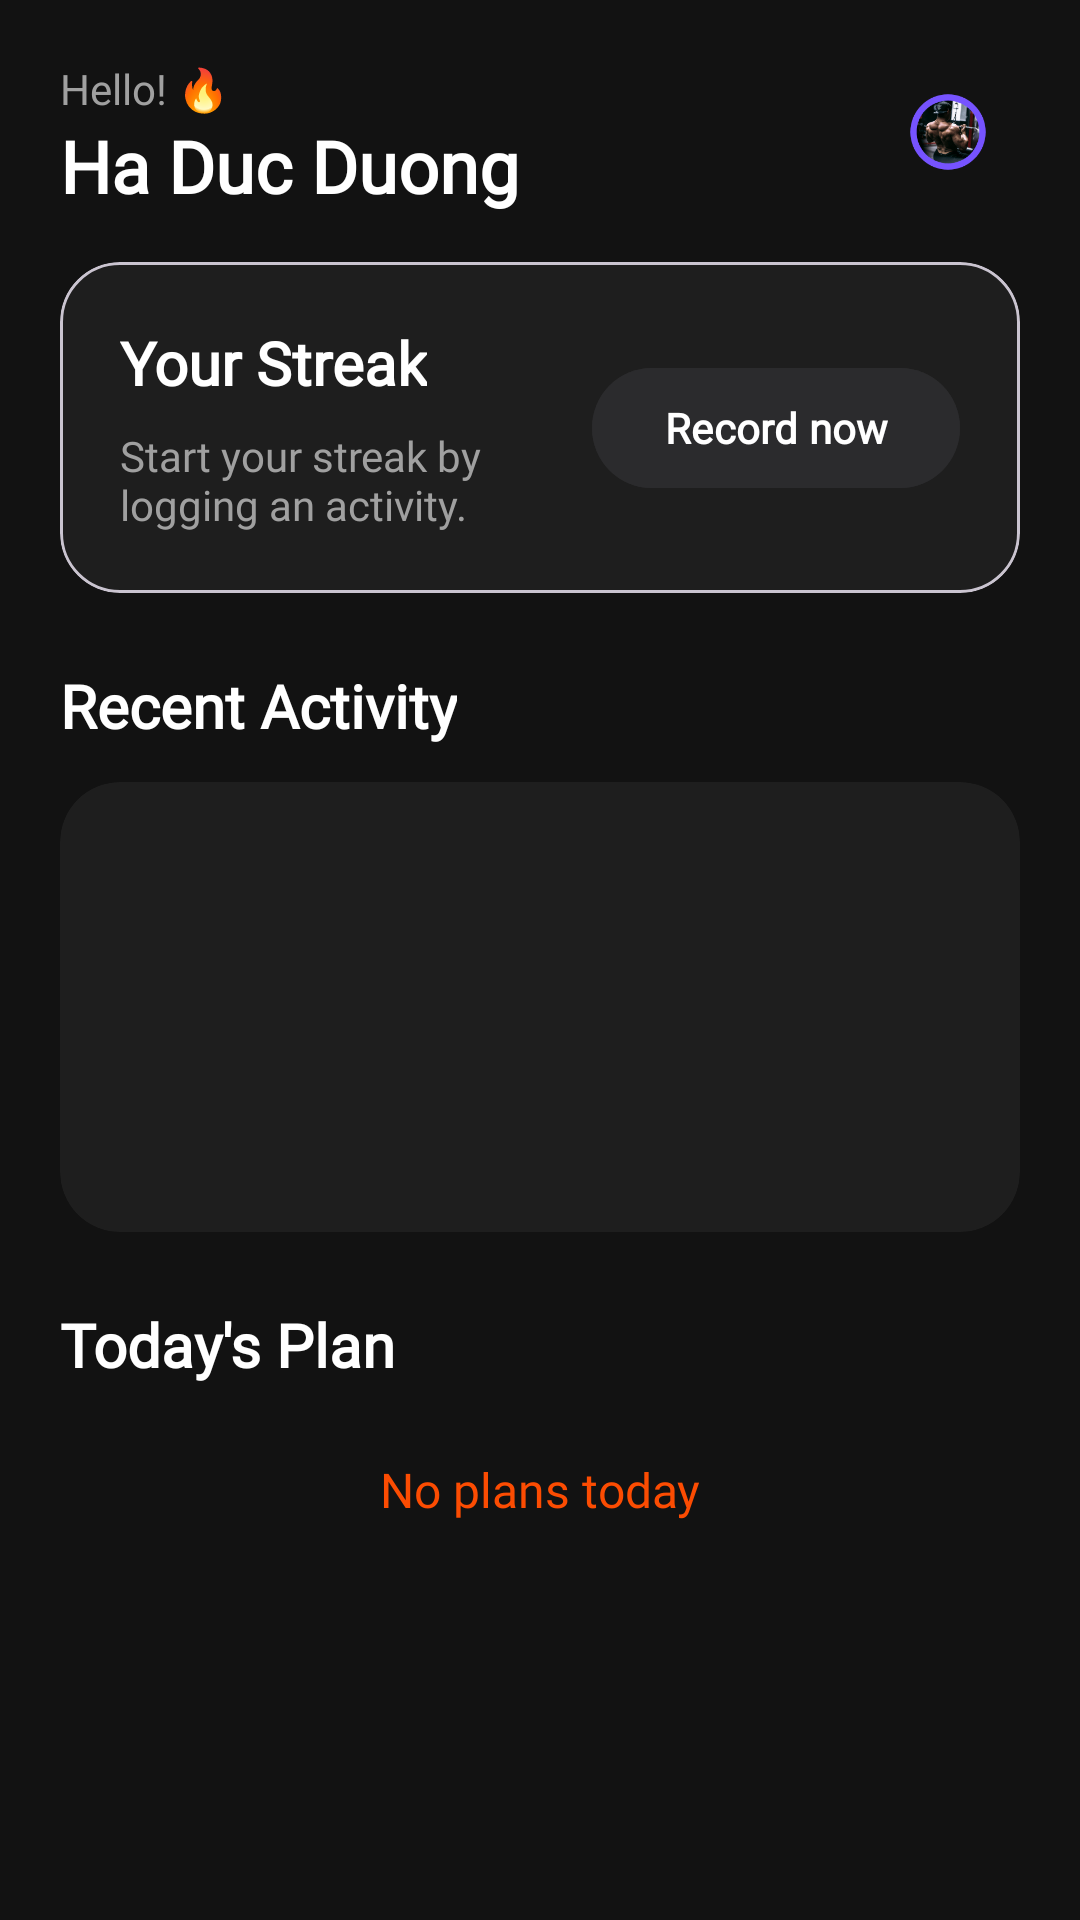

Here is an Android app screen rendered from its layout file. Give the layout XML and the strings, colors and styles it references.
<!-- AndroidManifest.xml: application theme Theme.PoseExercise -->
<!-- res/layout/fragment_home.xml -->
<?xml version="1.0" encoding="utf-8"?>
<LinearLayout xmlns:android="http://schemas.android.com/apk/res/android"
    xmlns:app="http://schemas.android.com/apk/res-auto"
    xmlns:tools="http://schemas.android.com/tools"
    android:layout_width="match_parent"
    android:layout_height="match_parent"
    android:background="@color/colorDarkBg"
    android:orientation="vertical"
    android:padding="20dp">

    
    <androidx.constraintlayout.widget.ConstraintLayout
        android:layout_width="match_parent"
        android:layout_height="wrap_content"
        android:layout_marginBottom="16dp">
        
        <ImageView
            android:id="@+id/home_avatar"
            android:layout_width="48dp"
            android:layout_height="48dp"
            android:src="@drawable/default_user_avatar"
            app:layout_constraintTop_toTopOf="parent"
            app:layout_constraintEnd_toEndOf="parent" />

        <TextView
            android:id="@+id/greeting_text"
            android:layout_width="wrap_content"
            android:layout_height="wrap_content"
            android:text="@string/hello"
            android:textColor="@color/colorTextDarkSecondary"
            android:fontFamily="@font/outfit"
            android:textSize="14sp"
            app:layout_constraintTop_toTopOf="@id/home_avatar"
            app:layout_constraintStart_toStartOf="parent" />

        <TextView
            android:id="@+id/user_name"
            android:layout_width="wrap_content"
            android:layout_height="wrap_content"
            android:text="@string/default_user"
            android:textColor="@color/colorTextDarkPrimary"
            android:fontFamily="@font/outfit"
            android:textSize="24sp"
            android:textStyle="bold"
            app:layout_constraintTop_toBottomOf="@id/greeting_text"
            app:layout_constraintStart_toStartOf="parent" />
    </androidx.constraintlayout.widget.ConstraintLayout>

    
    <include
        android:id="@+id/training_card_highlight"
        layout="@layout/layout_training_card"
        android:layout_width="match_parent"
        android:layout_height="wrap_content"
        android:layout_marginBottom="24dp" />

    
    <TextView
        android:layout_width="wrap_content"
        android:layout_height="wrap_content"
        android:text="@string/recent_activity"
        android:textColor="@color/colorTextDarkPrimary"
        android:fontFamily="@font/outfit"
        android:textSize="20sp"
        android:textStyle="bold"
        android:layout_marginBottom="12dp"/>

    <com.google.android.material.card.MaterialCardView
        android:layout_width="match_parent"
        android:layout_height="150dp"
        app:cardBackgroundColor="@color/colorCardBg"
        app:cardCornerRadius="20dp"
        app:strokeWidth="0dp">

        <androidx.constraintlayout.widget.ConstraintLayout
            android:layout_width="match_parent"
            android:layout_height="match_parent">

            <TextView
                android:id="@+id/no_activity_message"
                android:layout_width="wrap_content"
                android:layout_height="wrap_content"
                android:text="@string/no_activities_yet"
                android:textColor="@color/colorTextDarkSecondary"
                android:fontFamily="@font/outfit"
                android:textSize="16sp"
                android:visibility="gone"
                app:layout_constraintTop_toTopOf="parent"
                app:layout_constraintBottom_toBottomOf="parent"
                app:layout_constraintStart_toStartOf="parent"
                app:layout_constraintEnd_toEndOf="parent" />

            <androidx.recyclerview.widget.RecyclerView
                android:id="@+id/recentActivityRecyclerView"
                android:layout_width="match_parent"
                android:layout_height="match_parent"
                app:layoutManager="androidx.recyclerview.widget.LinearLayoutManager" />
        </androidx.constraintlayout.widget.ConstraintLayout>
    </com.google.android.material.card.MaterialCardView>

    
    <androidx.constraintlayout.widget.ConstraintLayout
        android:layout_width="match_parent"
        android:layout_height="0dp"
        android:layout_weight="1"
        android:layout_marginTop="24dp">

        <TextView
            android:id="@+id/plans"
            android:layout_width="wrap_content"
            android:layout_height="wrap_content"
            android:text="@string/plan_today"
            android:textColor="@color/colorTextDarkPrimary"
            android:fontFamily="@font/outfit"
            android:textSize="20sp"
            android:textStyle="bold"
            app:layout_constraintStart_toStartOf="parent"
            app:layout_constraintTop_toTopOf="parent" />

        <TextView
            android:id="@+id/no_plan"
            android:layout_width="wrap_content"
            android:layout_height="wrap_content"
            android:layout_marginTop="24dp"
            android:text="No plans today"
            android:textColor="@color/colorStravaOrange"
            android:fontFamily="@font/outfit"
            android:textSize="16sp"
            app:layout_constraintEnd_toEndOf="parent"
            app:layout_constraintStart_toStartOf="parent"
            app:layout_constraintTop_toBottomOf="@+id/plans" />

        <androidx.recyclerview.widget.RecyclerView
            android:id="@+id/today_plans"
            android:layout_width="match_parent"
            android:layout_height="0dp"
            android:layout_marginTop="12dp"
            app:layoutManager="androidx.recyclerview.widget.LinearLayoutManager"
            app:layout_constraintTop_toBottomOf="@+id/plans"
            app:layout_constraintBottom_toBottomOf="parent"/>

    </androidx.constraintlayout.widget.ConstraintLayout>
</LinearLayout>
<!-- res/layout/layout_training_card.xml (included above) -->
<?xml version="1.0" encoding="utf-8"?>
<com.google.android.material.card.MaterialCardView xmlns:android="http://schemas.android.com/apk/res/android"
    xmlns:app="http://schemas.android.com/apk/res-auto"
    android:layout_width="match_parent"
    android:layout_height="wrap_content"
    android:layout_marginVertical="8dp"
    app:cardCornerRadius="20dp"
    app:cardElevation="0dp"
    app:cardBackgroundColor="@color/colorCardBg">

    <androidx.constraintlayout.widget.ConstraintLayout
        android:layout_width="match_parent"
        android:layout_height="wrap_content"
        android:padding="20dp">

        <TextView
            android:id="@+id/training_title"
            android:layout_width="0dp"
            android:layout_height="wrap_content"
            android:text="Your Streak"
            android:textColor="@color/colorTextDarkPrimary"
            android:fontFamily="@font/outfit"
            android:textSize="20sp"
            android:textStyle="bold"
            app:layout_constraintStart_toStartOf="parent"
            app:layout_constraintTop_toTopOf="parent" />

        <TextView
            android:id="@+id/training_subtitle"
            android:layout_width="0dp"
            android:layout_height="wrap_content"
            android:layout_marginTop="8dp"
            android:text="Start your streak by logging an activity."
            android:textColor="@color/colorTextDarkSecondary"
            android:fontFamily="@font/outfit"
            android:textSize="14sp"
            app:layout_constraintEnd_toStartOf="@+id/btn_record_now"
            app:layout_constraintStart_toStartOf="parent"
            app:layout_constraintTop_toBottomOf="@id/training_title"
            android:layout_marginEnd="16dp"/>

        <com.google.android.material.button.MaterialButton
            android:id="@+id/btn_record_now"
            android:layout_width="wrap_content"
            android:layout_height="wrap_content"
            android:text="Record now"
            android:fontFamily="@font/outfit"
            android:textStyle="bold"
            app:backgroundTint="@color/colorButtonDark"
            app:cornerRadius="20dp"
            app:layout_constraintBottom_toBottomOf="parent"
            app:layout_constraintEnd_toEndOf="parent"
            app:layout_constraintTop_toTopOf="parent" />

    </androidx.constraintlayout.widget.ConstraintLayout>
</com.google.android.material.card.MaterialCardView>
<!-- resources referenced by this layout -->
<resources>
  <color name="colorButtonDark">#2B2B2D</color>
  <color name="colorCardBg">#1E1E1E</color>
  <color name="colorDarkBg">#121212</color>
  <color name="colorStravaOrange">#FC4C02</color>
  <color name="colorTextDarkPrimary">#FFFFFF</color>
  <color name="colorTextDarkSecondary">#A0A0A0</color>
  <!-- drawable default_user_avatar: png bitmap (drawable, 12383 bytes) -->
  <string name="default_user">Ha Duc Duong</string>
  <string name="hello">Hello! 🔥</string>
  <string name="no_activities_yet">No activities yet</string>
  <string name="plan_today">Today\'s Plan</string>
  <string name="recent_activity">Recent Activity</string>
  <style name="Theme.PoseExercise" parent="Base.Theme.PoseExercise" />
  <style name="Base.Theme.PoseExercise" parent="Theme.Material3.DayNight.NoActionBar">
          
          <item name="colorPrimary">@color/colorPrimary</item>
          <item name="colorOnPrimary">@color/colorOnPrimary</item>
          <item name="colorSecondary">@color/colorSecondary</item>
          <item name="colorOnSecondary">@color/colorOnSecondary</item>
          
          
          <item name="android:colorBackground">@color/colorBackground</item>
          <item name="colorSurface">@color/colorSurface</item>
          
          
          <item name="android:textColorPrimary">@color/colorTextPrimary</item>
          <item name="android:textColorSecondary">@color/colorTextSecondary</item>
      </style>
  <color name="colorPrimary">@color/brand_color_1</color>
  <color name="colorOnPrimary">@color/bg_white</color>
  <color name="colorSecondary">@color/secondary_color_1</color>
  <color name="colorOnSecondary">@color/bg_white</color>
  <color name="colorBackground">@color/bg_gray</color>
  <color name="colorSurface">@color/bg_white</color>
  <color name="colorTextPrimary">@color/black</color>
  <color name="colorTextSecondary">@color/gray_1</color>
  <color name="brand_color_1">#92A3FD</color>
  <color name="bg_white">#FFFFFF</color>
  <color name="secondary_color_1">#C58BF2</color>
  <color name="bg_gray">#F7F8F8</color>
  <color name="black">#1D1517</color>
  <color name="gray_1">#7B6F72</color>
</resources>
